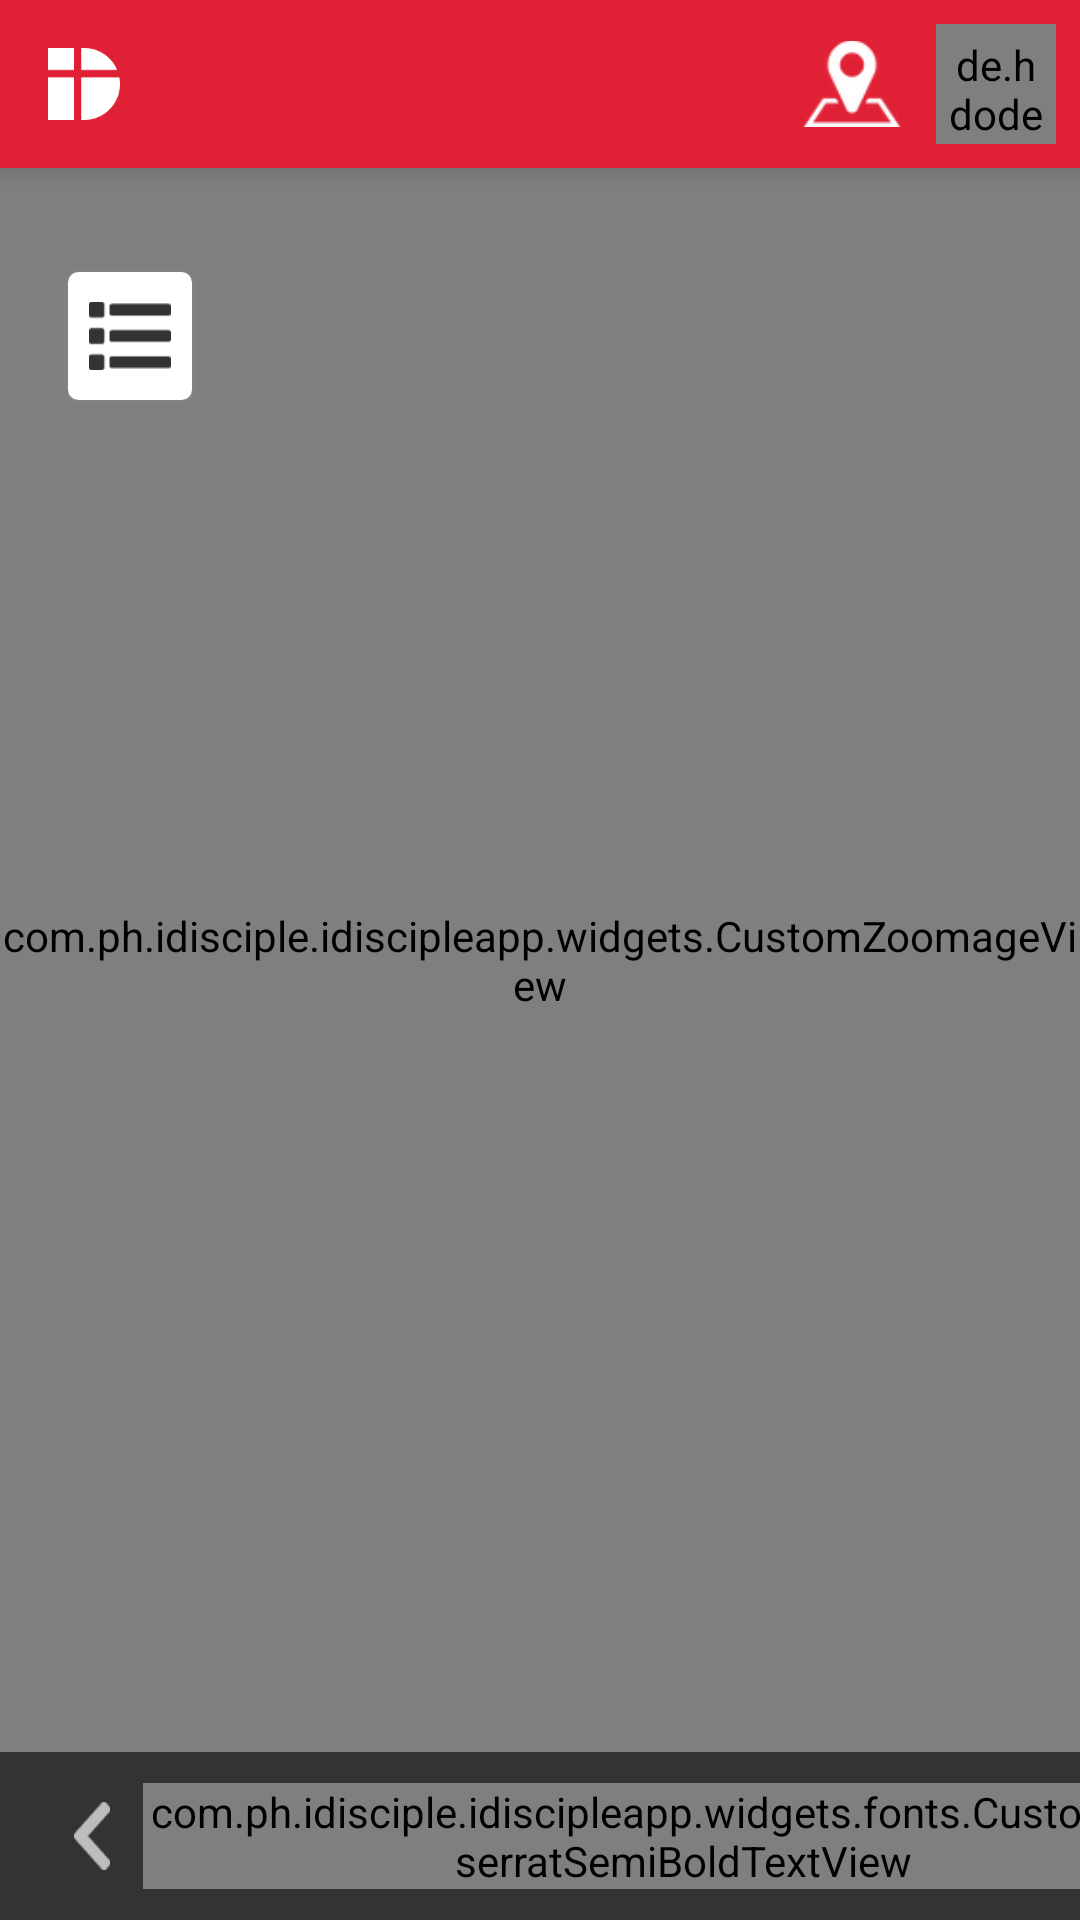

Android layout source for this screen:
<!-- AndroidManifest.xml: application theme AppTheme -->
<!-- res/layout/activity_view_map.xml -->
<?xml version="1.0" encoding="utf-8"?>
<android.support.constraint.ConstraintLayout xmlns:android="http://schemas.android.com/apk/res/android"
    xmlns:app="http://schemas.android.com/apk/res-auto"
    android:layout_width="match_parent"
    android:layout_height="match_parent">

    <include
        android:id="@+id/toolbar"
        layout="@layout/include_toolbar" />

    <android.support.constraint.Guideline
        android:id="@+id/guidelineContentTop"
        android:layout_width="wrap_content"
        android:layout_height="wrap_content"
        android:orientation="horizontal"
        app:layout_constraintGuide_percent=".14" />

    <android.support.constraint.Guideline
        android:id="@+id/guidelineContentLeft"
        android:layout_width="wrap_content"
        android:layout_height="wrap_content"
        android:orientation="vertical"
        app:layout_constraintGuide_percent=".06" />

    <com.ph.idisciple.idiscipleapp.widgets.CustomZoomageView
        android:id="@+id/ivZoomageView"
        android:layout_width="match_parent"
        android:layout_height="0dp"
        android:src="@drawable/img_pbts_map"
        app:layout_constraintBottom_toTopOf="@+id/clBottomOptions"
        app:layout_constraintTop_toBottomOf="@+id/toolbar"
        app:zoomage_animateOnReset="true"
        app:zoomage_autoCenter="true"
        app:zoomage_autoResetMode="UNDER"
        app:zoomage_maxScale="8"
        app:zoomage_minScale="0.6"
        app:zoomage_restrictBounds="false"
        app:zoomage_translatable="true"
        app:zoomage_zoomable="true" />

    <ImageView
        android:id="@+id/ivShowList"
        android:layout_width="0dp"
        android:layout_height="0dp"
        android:background="@drawable/shape_button_white_rounded"
        android:padding="@dimen/margin_small"
        android:src="@drawable/ic_directory_menu"
        app:layout_constraintHeight_percent="0.07"
        app:layout_constraintStart_toStartOf="@+id/guidelineContentLeft"
        app:layout_constraintTop_toBottomOf="@+id/guidelineContentTop"
        app:layout_constraintWidth_percent="0.12" />

    <android.support.v7.widget.RecyclerView
        android:id="@+id/rvList"
        android:layout_width="match_parent"
        android:layout_height="0dp"
        android:background="@android:color/white"
        android:visibility="gone"
        app:layout_constraintBottom_toTopOf="@+id/clBottomOptions"
        app:layout_constraintTop_toBottomOf="@+id/toolbar" />

    <android.support.constraint.ConstraintLayout
        android:id="@+id/clBottomOptions"
        android:layout_width="match_parent"
        android:layout_height="?attr/actionBarSize"
        android:background="@color/colorText"
        android:orientation="horizontal"
        app:layout_constraintBottom_toBottomOf="parent">

        <android.support.constraint.Guideline
            android:id="@+id/guidelineDirectoryLeft"
            android:layout_width="wrap_content"
            android:layout_height="wrap_content"
            android:orientation="vertical"
            app:layout_constraintGuide_percent=".06" />

        <android.support.constraint.Guideline
            android:id="@+id/guidelineDirectoryRight"
            android:layout_width="wrap_content"
            android:layout_height="wrap_content"
            android:orientation="vertical"
            app:layout_constraintGuide_percent=".94" />

        <ImageView
            android:id="@+id/ivBackIcon"
            android:layout_width="0dp"
            android:layout_height="0dp"
            android:src="@drawable/ic_directory_back"
            app:layout_constraintStart_toStartOf="@+id/guidelineDirectoryLeft"
            app:layout_constraintTop_toTopOf="parent"
            app:layout_constraintBottom_toBottomOf="parent"
            app:layout_constraintHeight_percent="0.4"
            app:layout_constraintWidth_percent="0.05" />

        <com.ph.idisciple.idiscipleapp.widgets.fonts.CustomMontserratSemiBoldTextView
            android:id="@+id/tvBackText"
            android:layout_width="wrap_content"
            android:layout_height="wrap_content"
            android:text="@string/button_directory_back"
            android:textStyle="bold"
            android:textSize="26sp"
            android:layout_marginStart="@dimen/margin_small"
            app:layout_constraintStart_toEndOf="@+id/ivBackIcon"
            app:layout_constraintTop_toTopOf="parent"
            app:layout_constraintBottom_toBottomOf="parent"
            android:textColor="@color/colorIDiscipleGray"/>

        <ImageView
            android:id="@+id/ivZoomOutIcon"
            android:layout_width="0dp"
            android:layout_height="0dp"
            android:src="@drawable/ic_directory_zoom_out"
            app:layout_constraintEnd_toEndOf="@+id/guidelineDirectoryRight"
            app:layout_constraintTop_toTopOf="parent"
            app:layout_constraintBottom_toBottomOf="parent"
            app:layout_constraintHeight_percent="0.5"
            app:layout_constraintWidth_percent="0.08"
            android:visibility="gone" />

        <ImageView
            android:id="@+id/ivZoomInIcon"
            android:layout_width="0dp"
            android:layout_height="0dp"
            android:layout_marginEnd="@dimen/margin_normal"
            android:src="@drawable/ic_directory_zoom_in"
            app:layout_constraintEnd_toStartOf="@+id/ivZoomOutIcon"
            app:layout_constraintTop_toTopOf="parent"
            app:layout_constraintBottom_toBottomOf="parent"
            app:layout_constraintHeight_percent="0.5"
            app:layout_constraintWidth_percent="0.08"
            android:visibility="gone"/>

    </android.support.constraint.ConstraintLayout>

</android.support.constraint.ConstraintLayout>
<!-- res/layout/include_toolbar.xml (included above) -->
<?xml version="1.0" encoding="utf-8"?>
<android.support.v7.widget.Toolbar xmlns:android="http://schemas.android.com/apk/res/android"
    xmlns:app="http://schemas.android.com/apk/res-auto"
    android:layout_width="match_parent"
    android:layout_height="?attr/actionBarSize"
    android:background="@color/colorIDiscipleRed"
    android:theme="@style/ThemeOverlay.AppCompat.ActionBar"
    app:popupTheme="@style/ThemeOverlay.AppCompat.Light"
    android:contentInsetEnd="0dp"
    android:elevation="5dp"
    app:contentInsetStart="0dp">

    <RelativeLayout
        android:id="@+id/rlToolbar"
        android:layout_width="match_parent"
        android:layout_height="?attr/actionBarSize" >

        <ImageView
            android:id="@+id/ivToolbarLogo"
            android:layout_width="@dimen/toolbar_menu_size"
            android:layout_height="@dimen/toolbar_menu_size"
            android:src="@drawable/ic_logo_white"
            android:layout_alignParentStart="true"
            android:layout_centerVertical="true"
            android:layout_marginStart="@dimen/margin_small"
            android:filterTouchesWhenObscured="true"
            android:padding="@dimen/margin_small" />

        <ImageView
            android:id="@+id/ivToolbarMenuInfo"
            android:layout_width="@dimen/toolbar_menu_size"
            android:layout_height="@dimen/toolbar_menu_size"
            android:src="@drawable/ic_toolbar_info"
            android:layout_centerVertical="true"
            android:layout_toStartOf="@+id/ivToolbarMenuProfile"
            android:layout_marginEnd="@dimen/margin_small"
            android:filterTouchesWhenObscured="true"
            android:padding="@dimen/margin_very_small" />

        <de.hdodenhof.circleimageview.CircleImageView
            android:id="@+id/ivToolbarMenuProfile"
            android:layout_width="@dimen/toolbar_menu_size"
            android:layout_height="@dimen/toolbar_menu_size"
            android:src="@drawable/img_avatar_06_philippines"
            android:layout_alignParentEnd="true"
            android:layout_centerVertical="true"
            android:layout_marginEnd="@dimen/margin_small"
            android:filterTouchesWhenObscured="true"
            android:padding="@dimen/margin_very_small" />

    </RelativeLayout>
</android.support.v7.widget.Toolbar>
<!-- resources referenced by this layout -->
<resources>
  <color name="colorIDiscipleGray">#828282</color>
  <color name="colorIDiscipleRed">#E02035</color>
  <color name="colorText">#333333</color>
  <dimen name="margin_normal">16dp</dimen>
  <dimen name="margin_small">8dp</dimen>
  <dimen name="margin_very_small">4dp</dimen>
  <dimen name="toolbar_menu_size">40dp</dimen>
  <!-- drawable ic_directory_back: png bitmap (drawable-nodpi, 740 bytes) -->
  <!-- drawable ic_directory_menu: png bitmap (drawable-nodpi, 588 bytes) -->
  <!-- drawable ic_directory_zoom_in: png bitmap (drawable-nodpi, 1477 bytes) -->
  <!-- drawable ic_directory_zoom_out: png bitmap (drawable-nodpi, 1403 bytes) -->
  <!-- drawable ic_logo_white: png bitmap (drawable-nodpi, 889 bytes) -->
  <!-- drawable ic_toolbar_info: png bitmap (drawable-nodpi, 1544 bytes) -->
  <!-- drawable img_avatar_06_philippines: png bitmap (drawable-nodpi, 282220 bytes) -->
  <!-- drawable img_pbts_map: png bitmap (drawable-nodpi, 136927 bytes) -->
  <!-- drawable shape_button_white_rounded (drawable) -->
  <?xml version="1.0" encoding="utf-8"?>
  <shape xmlns:android="http://schemas.android.com/apk/res/android"
      android:shape="rectangle">
      <solid android:color="@android:color/white" />
      <corners android:radius="4dp" />
      <stroke android:color="@color/colorIDiscipleGray" android:width="1dp" />
  </shape>
  <string name="button_directory_back">BACK</string>
  <style name="AppTheme" parent="Theme.AppCompat.Light.NoActionBar">
          
          <item name="colorPrimary">@color/colorPrimary</item>
          <item name="colorPrimaryDark">@color/colorPrimaryDark</item>
          <item name="colorAccent">@color/colorAccent</item>
      </style>
  <color name="colorPrimary">#62B050</color>
  <color name="colorPrimaryDark">#333333</color>
  <color name="colorAccent">#FF4081</color>
</resources>
